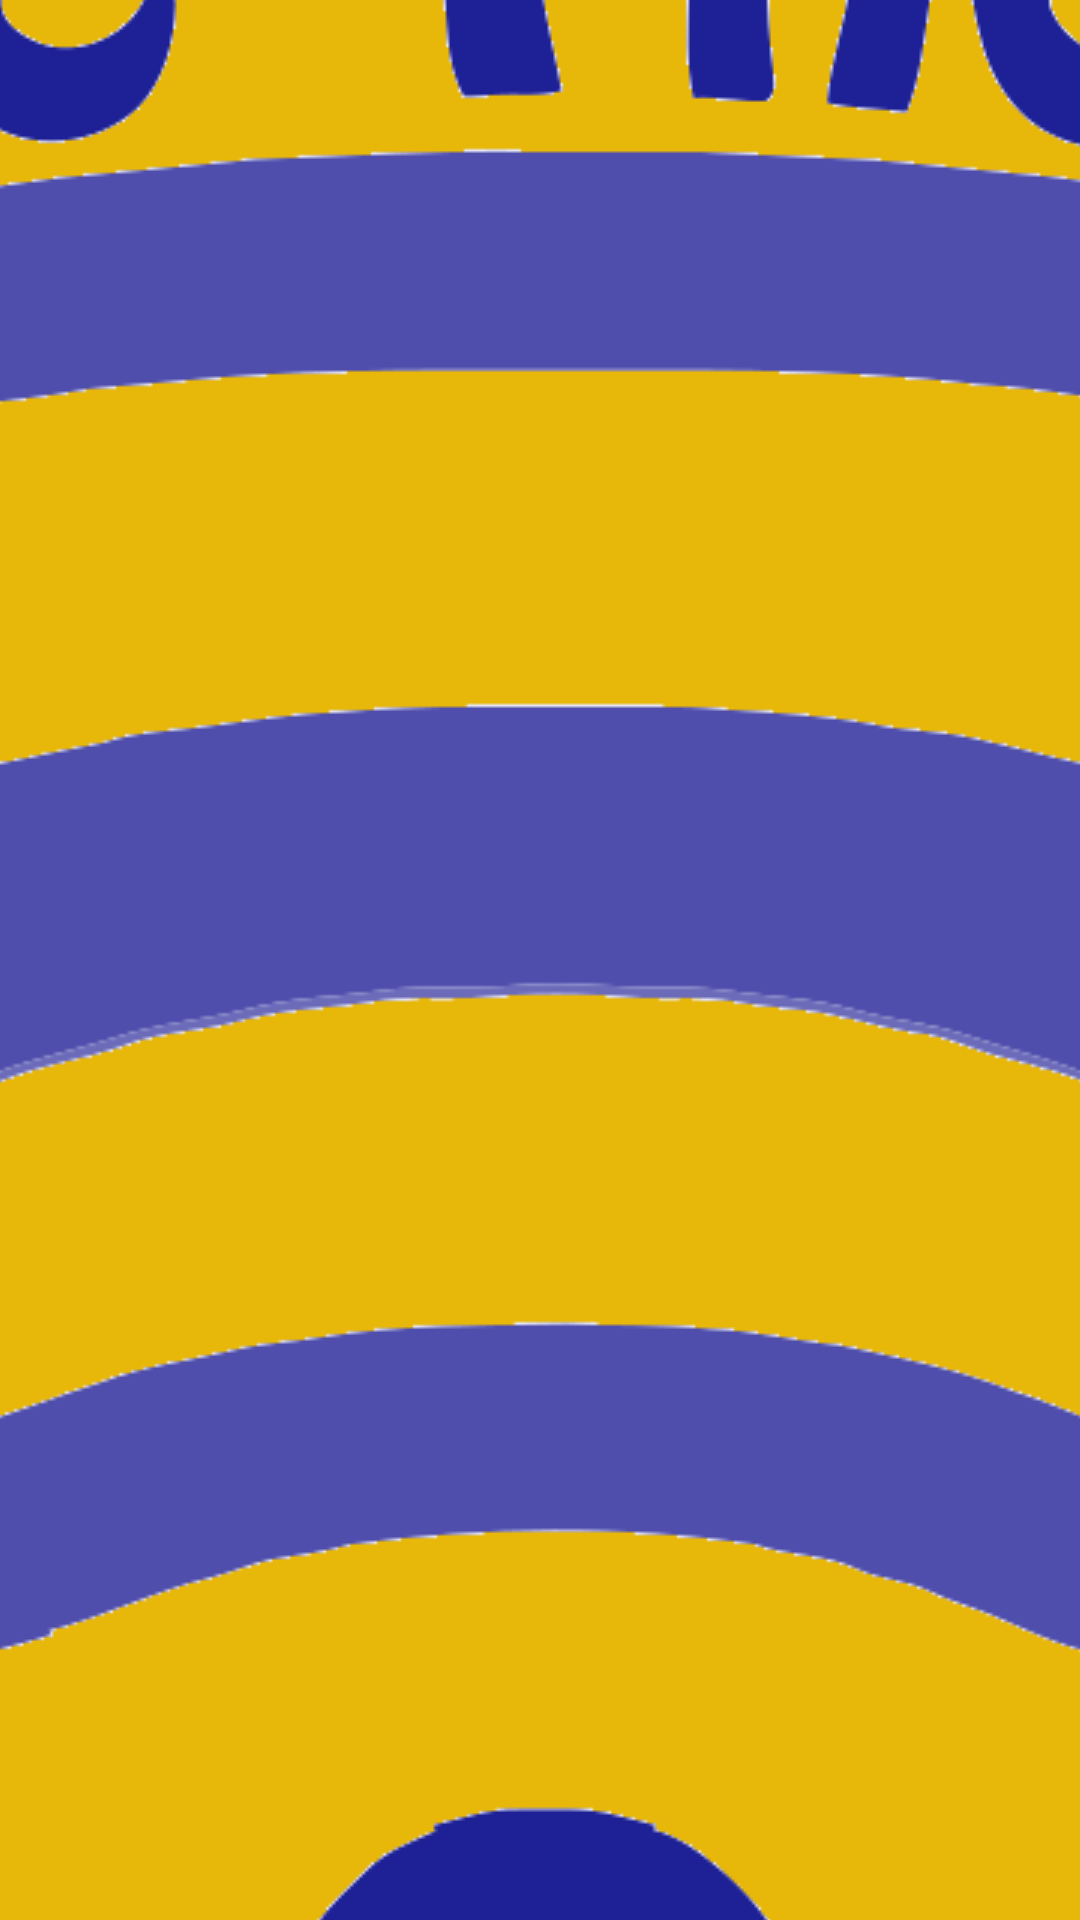

Write the Android layout XML for this screen, with the resource values it uses.
<!-- AndroidManifest.xml: activity theme SplashTheme -->
<!-- res/layout/activity_splash.xml -->
<?xml version="1.0" encoding="utf-8"?>
<RelativeLayout xmlns:android="http://schemas.android.com/apk/res/android"
    xmlns:tools="http://schemas.android.com/tools"
    android:id="@+id/activity_splash"
    android:layout_width="wrap_content"
    android:layout_height="wrap_content"
    android:paddingBottom="@dimen/activity_vertical_margin"
    android:paddingLeft="@dimen/activity_horizontal_margin"
    android:paddingRight="@dimen/activity_horizontal_margin"
    android:paddingTop="@dimen/activity_vertical_margin"
    tools:context="edu.nd.raisethebar.SplashActivity">

</RelativeLayout>
<!-- resources referenced by this layout -->
<resources>
  <style name="SplashTheme" parent="Theme.AppCompat.NoActionBar">
          <item name="android:windowBackground">@drawable/splash</item>
          <item name="android:windowNoTitle">true</item>
      </style>
  <!-- drawable splash (drawable) -->
  <?xml version="1.0" encoding="utf-8"?>
  <layer-list xmlns:android="http://schemas.android.com/apk/res/android">
      <item
          android:drawable="@color/colorPrimary"/>
      <item>
          <bitmap
              android:gravity="center"
              android:tileMode="disabled"
              android:src="@mipmap/logo"/>
      </item>
  </layer-list>
  <color name="colorPrimary">#e7b70a</color>
</resources>
